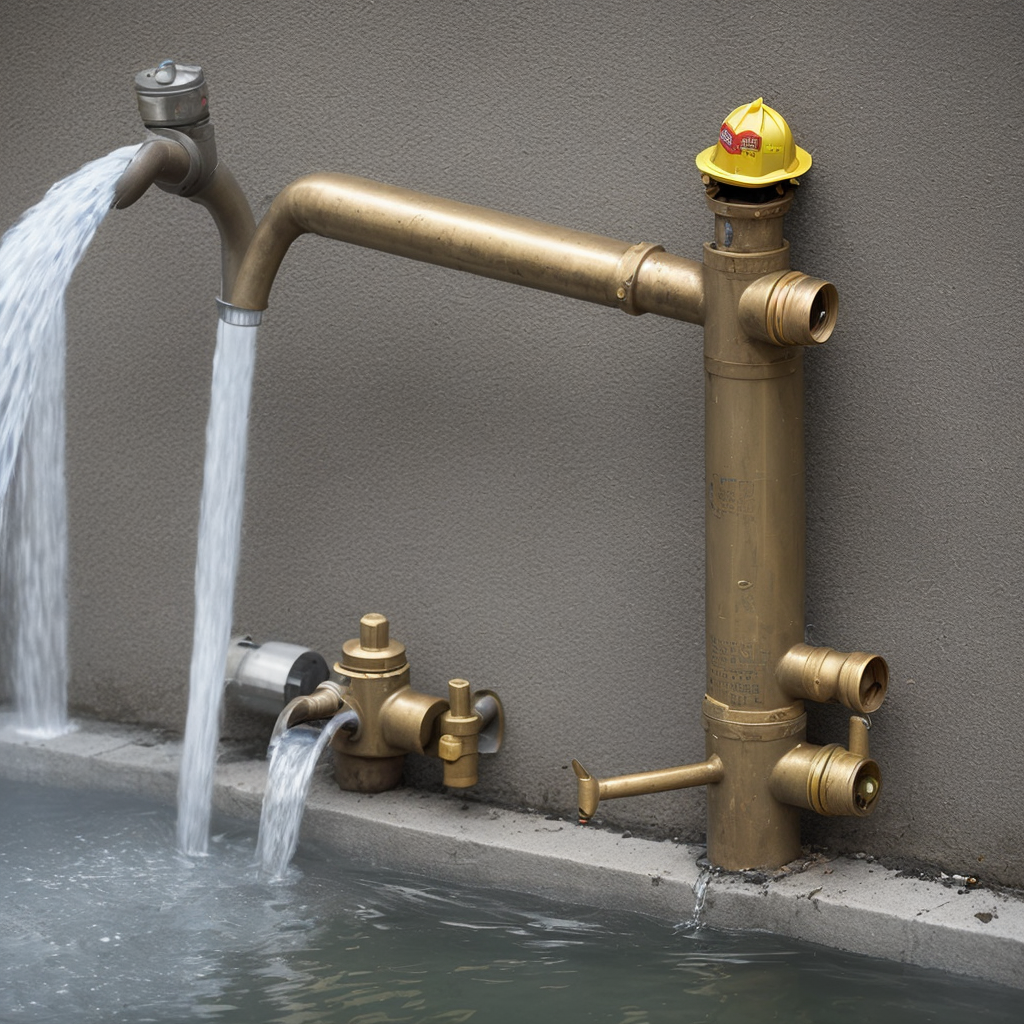
Generation parameters embedded in this image by AUTOMATIC1111 Stable Diffusion web UI or a fork of it (Forge, ...) (PNG 'parameters' text chunk):
A connection point by which firefighters can tap into a water supply
Steps: 20, Sampler: DPM++ 2M Karras, CFG scale: 7.0, Seed: 1235000918, Size: 1024x1024, Model hash: 463d6a9fe8, Model: absolutereality_v181, VAE hash: c6a580b13a, VAE: vae-ft-mse-840000-ema-pruned.ckpt, Version: v1.7.0